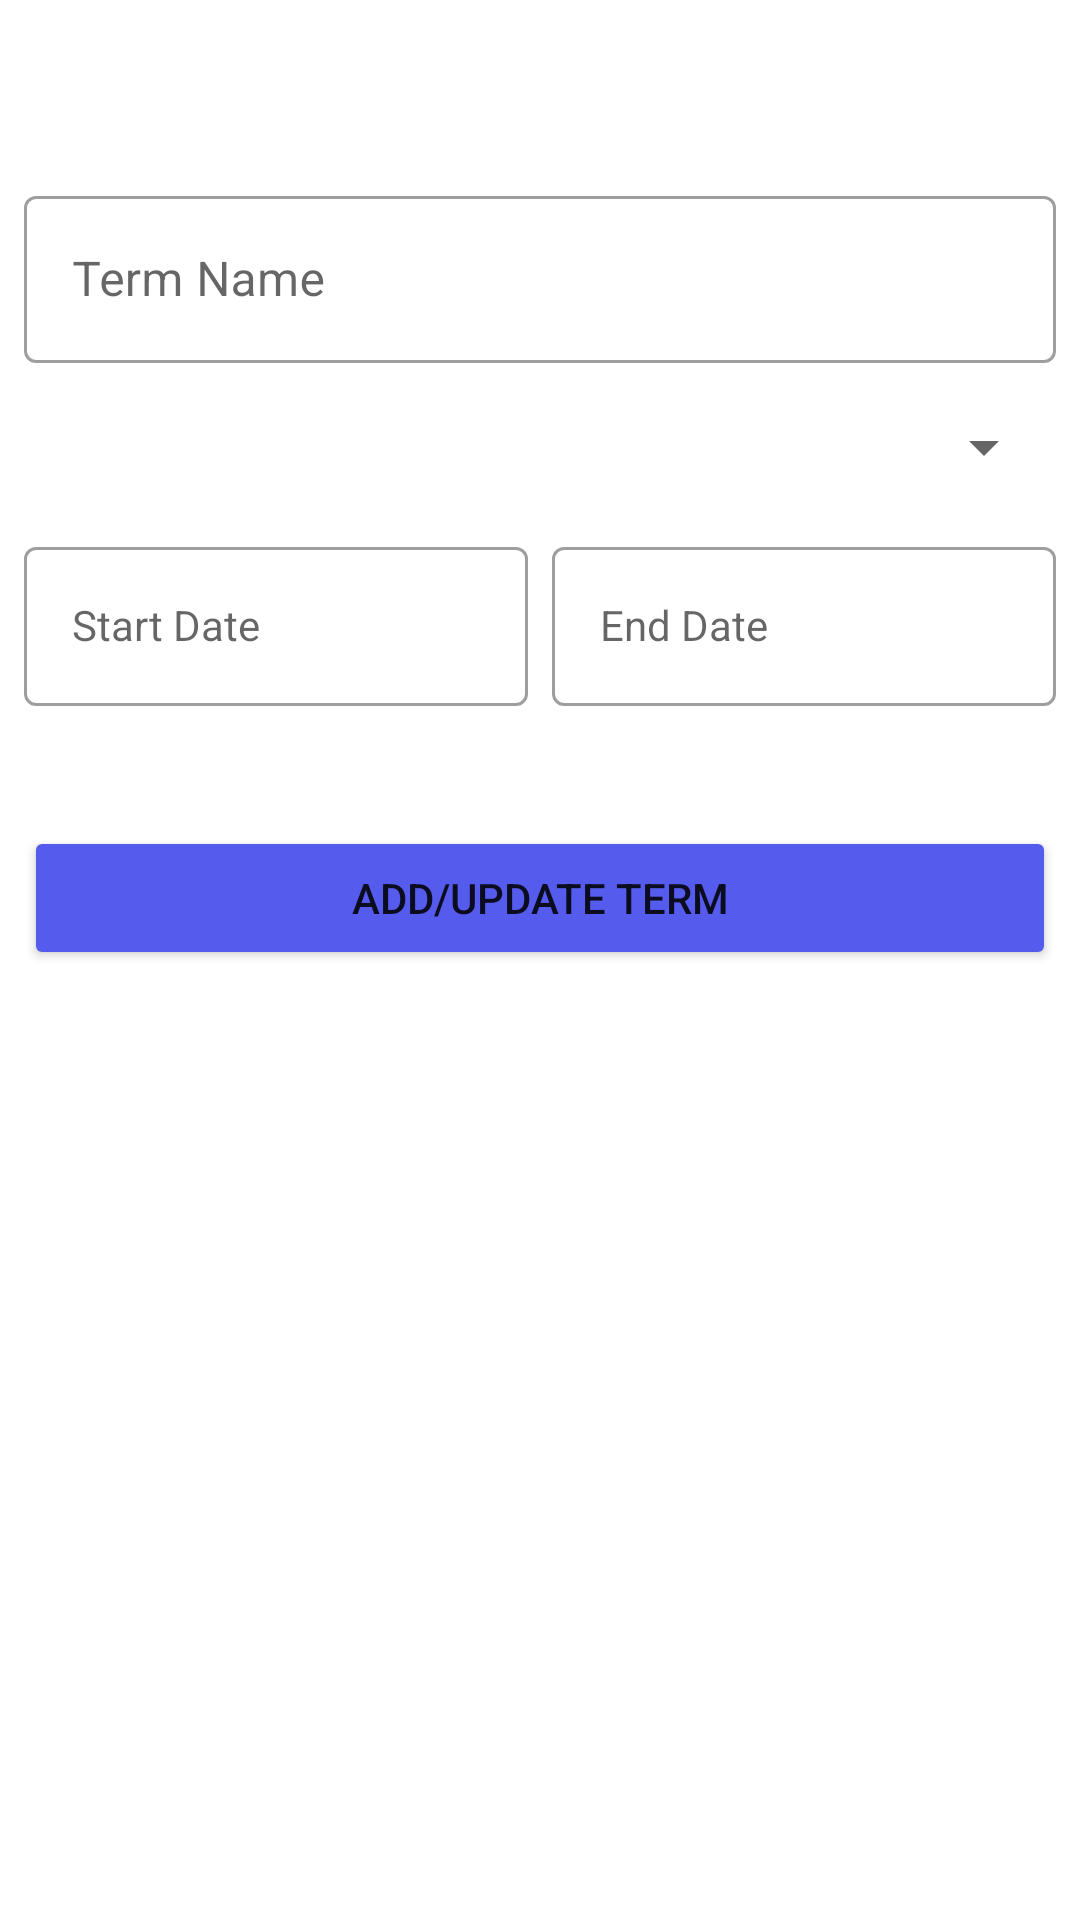

Android layout source for this screen:
<!-- AndroidManifest.xml: application theme Theme.Ndoyon_C196 -->
<!-- res/layout/activity_edit_term.xml -->
<?xml version="1.0" encoding="utf-8"?>
<androidx.constraintlayout.widget.ConstraintLayout xmlns:android="http://schemas.android.com/apk/res/android"
    xmlns:app="http://schemas.android.com/apk/res-auto"
    xmlns:tools="http://schemas.android.com/tools"
    android:layout_width="match_parent"
    android:layout_height="match_parent"
    tools:context=".Activity.EditTerm">

    <com.google.android.material.textfield.TextInputLayout
        android:id="@+id/textInputLayout"
        style="@style/Widget.MaterialComponents.TextInputLayout.OutlinedBox"
        android:layout_width="0dp"
        android:layout_height="wrap_content"
        android:layout_marginStart="8dp"
        android:layout_marginTop="60dp"
        android:layout_marginEnd="8dp"
        android:hint="Term Name"
        app:layout_constraintEnd_toEndOf="parent"
        app:layout_constraintStart_toStartOf="parent"
        app:layout_constraintTop_toTopOf="parent">

        <com.google.android.material.textfield.TextInputEditText
            android:id="@+id/termName"
            android:layout_width="match_parent"
            android:layout_height="wrap_content"
            android:inputType="text"
            android:singleLine="true" />
    </com.google.android.material.textfield.TextInputLayout>

    <Spinner
        android:id="@+id/spinner_term_status"
        style="@style/Widget.AppCompat.Spinner.DropDown"
        android:layout_width="match_parent"
        android:layout_height="wrap_content"
        android:layout_marginStart="8dp"
        android:layout_marginTop="16dp"
        android:layout_marginEnd="8dp"
        app:layout_constraintEnd_toEndOf="parent"
        app:layout_constraintStart_toStartOf="parent"
        app:layout_constraintTop_toBottomOf="@+id/textInputLayout" />

    <androidx.appcompat.widget.LinearLayoutCompat
        android:id="@+id/datesStartEnd"
        android:layout_width="match_parent"
        android:layout_height="wrap_content"
        android:layout_marginStart="8dp"
        android:layout_marginTop="16dp"
        android:layout_marginEnd="8dp"
        android:gravity="center"
        android:orientation="horizontal"
        app:layout_constraintEnd_toEndOf="parent"
        app:layout_constraintStart_toStartOf="parent"
        app:layout_constraintTop_toBottomOf="@+id/spinner_term_status">

        <com.google.android.material.textfield.TextInputLayout
            android:id="@+id/textInputLayout3"
            style="@style/Widget.MaterialComponents.TextInputLayout.OutlinedBox"
            android:layout_width="0dp"
            android:layout_height="wrap_content"
            android:layout_marginEnd="4dp"
            android:layout_weight="1"
            android:hint="Start Date">

            <com.google.android.material.textfield.TextInputEditText
                android:id="@+id/startDate"
                style="@style/Widget.MaterialComponents.TextInputLayout.OutlinedBox"
                android:layout_width="match_parent"
                android:layout_height="wrap_content"
                android:ems="10"
                android:focusableInTouchMode="false"
                android:inputType="date"
                android:onClick="openStartDatePicker" />
        </com.google.android.material.textfield.TextInputLayout>

        <com.google.android.material.textfield.TextInputLayout
            android:id="@+id/textInputLayout6"
            style="@style/Widget.MaterialComponents.TextInputLayout.OutlinedBox"
            android:layout_width="0dp"
            android:layout_height="match_parent"
            android:layout_marginStart="4dp"
            android:layout_weight="1"
            android:hint="End Date">

            <com.google.android.material.textfield.TextInputEditText
                android:id="@+id/endDate"
                style="@style/Widget.MaterialComponents.TextInputLayout.OutlinedBox"
                android:layout_width="match_parent"
                android:layout_height="wrap_content"
                android:ems="10"
                android:focusableInTouchMode="false"
                android:inputType="date"
                android:onClick="openEndDatePicker" />
        </com.google.android.material.textfield.TextInputLayout>

    </androidx.appcompat.widget.LinearLayoutCompat>

    <Button
        android:id="@+id/btnTermSave"
        app:backgroundTint="#555bec"
        android:layout_width="match_parent"
        android:layout_height="wrap_content"
        android:layout_marginTop="40dp"
        android:layout_marginStart="8dp"
        android:layout_marginEnd="8dp"
        android:text="Add/Update Term"
        app:layout_constraintEnd_toEndOf="parent"
        app:layout_constraintStart_toStartOf="parent"
        app:layout_constraintTop_toBottomOf="@+id/datesStartEnd" />


</androidx.constraintlayout.widget.ConstraintLayout>
<!-- resources referenced by this layout -->
<resources>
  <style name="Theme.Ndoyon_C196" parent="Theme.MaterialComponents.DayNight.DarkActionBar">
          
          <item name="colorPrimary">@color/purple_500</item>
          <item name="colorPrimaryVariant">@color/purple_700</item>
          <item name="colorOnPrimary">@color/white</item>
          
          <item name="colorSecondary">@color/teal_200</item>
          <item name="colorSecondaryVariant">@color/teal_700</item>
          <item name="colorOnSecondary">@color/black</item>
          
          <item name="android:statusBarColor" tools:targetApi="l">?attr/colorPrimaryVariant</item>
          
      </style>
  <!-- not gathered from this repository: default colours our renderer supplied (Android Studio template values) -->
  <color name="purple_500">#FF6200EE</color>
  <color name="purple_700">#FF3700B3</color>
  <color name="teal_200">#FF03DAC5</color>
  <color name="teal_700">#FF018786</color>
  <color name="black">#FF000000</color>
  <color name="white">#FFFFFFFF</color>
</resources>
